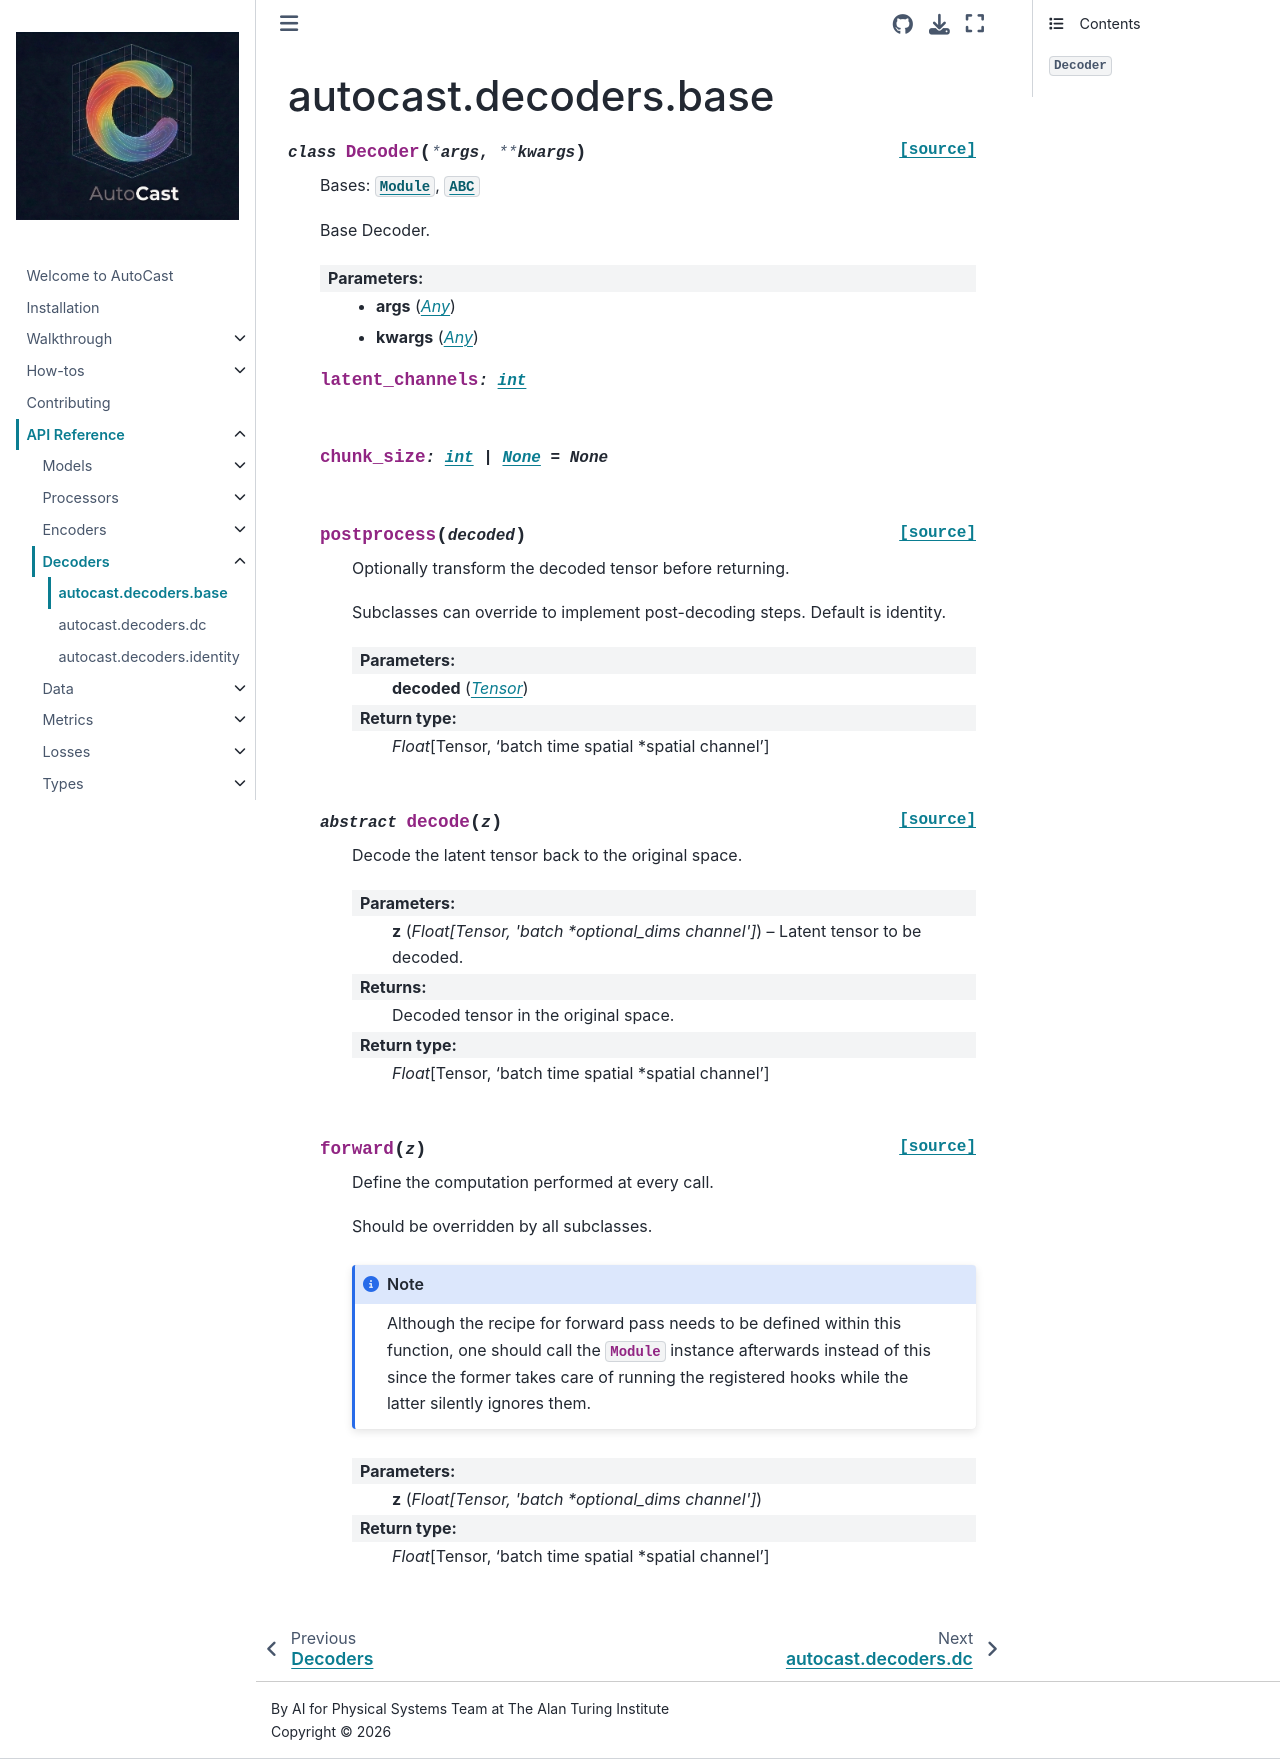

repository: alan-turing-institute/autocast · page: reference/decoders/base.html · generator: jekyll

autocast.decoders.base
=======================================

.. automodule:: autocast.decoders.base
   :members:
   :undoc-members:
   :show-inheritance:
